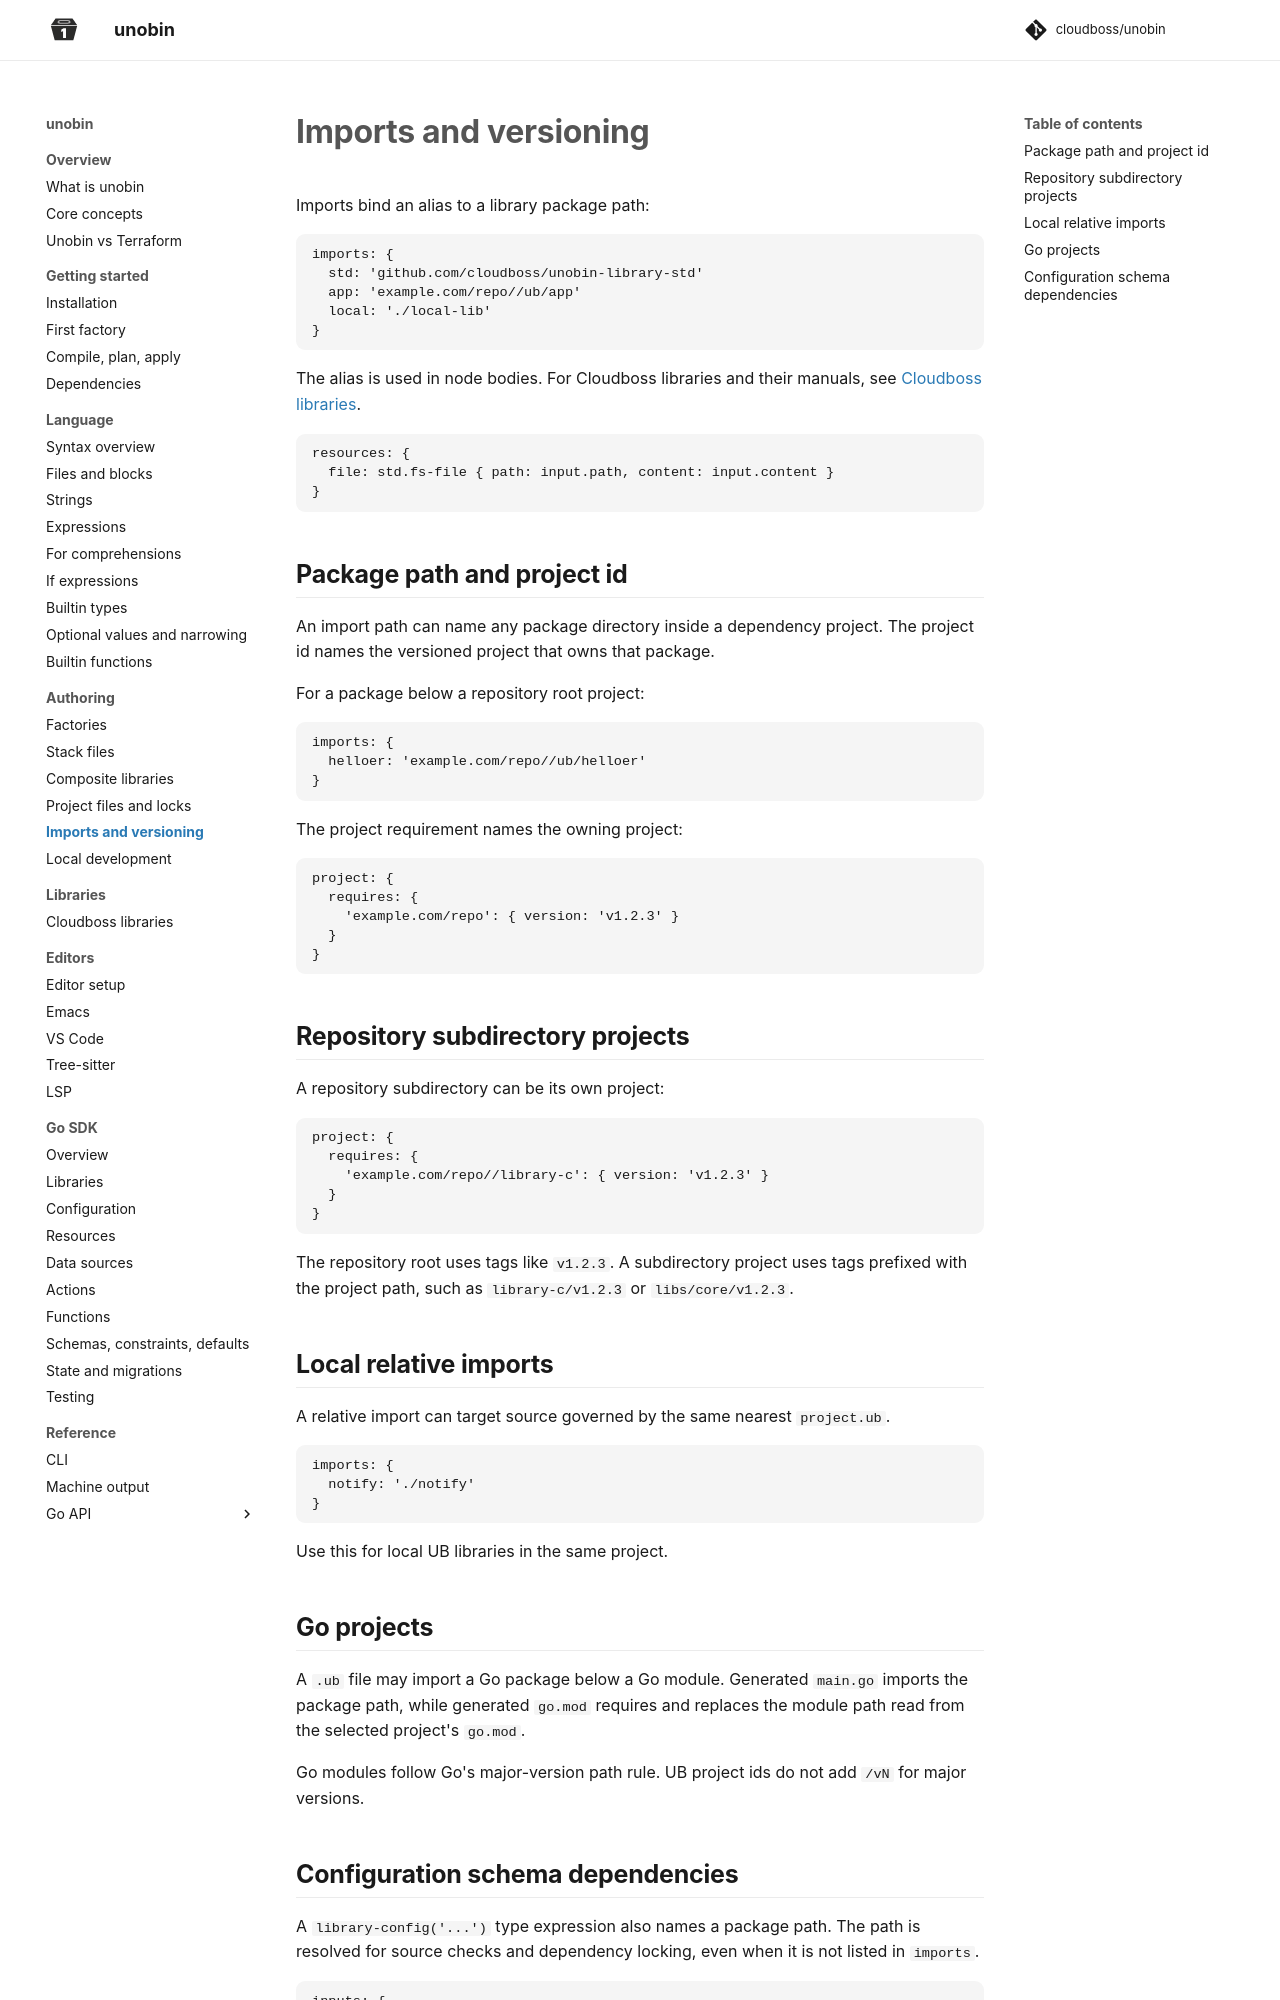

repository: cloudboss/unobin · page: v0.11.1/authoring/imports-and-versioning/index.html · generator: mkdocs

# Imports and versioning

Imports bind an alias to a library package path:

```
imports: {
  std: 'github.com/cloudboss/unobin-library-std'
  app: 'example.com/repo//ub/app'
  local: './local-lib'
}
```

The alias is used in node bodies. For Cloudboss libraries and their manuals, see [Cloudboss libraries](../libraries/index.md).

```
resources: {
  file: std.fs-file { path: input.path, content: input.content }
}
```

## Package path and project id

An import path can name any package directory inside a dependency project. The project id names the versioned project that owns that package.

For a package below a repository root project:

```
imports: {
  helloer: 'example.com/repo//ub/helloer'
}
```

The project requirement names the owning project:

```
project: {
  requires: {
    'example.com/repo': { version: 'v1.2.3' }
  }
}
```

## Repository subdirectory projects

A repository subdirectory can be its own project:

```
project: {
  requires: {
    'example.com/repo//library-c': { version: 'v1.2.3' }
  }
}
```

The repository root uses tags like `v1.2.3`. A subdirectory project uses tags prefixed with the project path, such as `library-c/v1.2.3` or `libs/core/v1.2.3`.

## Local relative imports

A relative import can target source governed by the same nearest `project.ub`.

```
imports: {
  notify: './notify'
}
```

Use this for local UB libraries in the same project.

## Go projects

A `.ub` file may import a Go package below a Go module. Generated `main.go` imports the package path, while generated `go.mod` requires and replaces the module path read from the selected project's `go.mod`.

Go modules follow Go's major-version path rule. UB project ids do not add `/vN`
for major versions.
